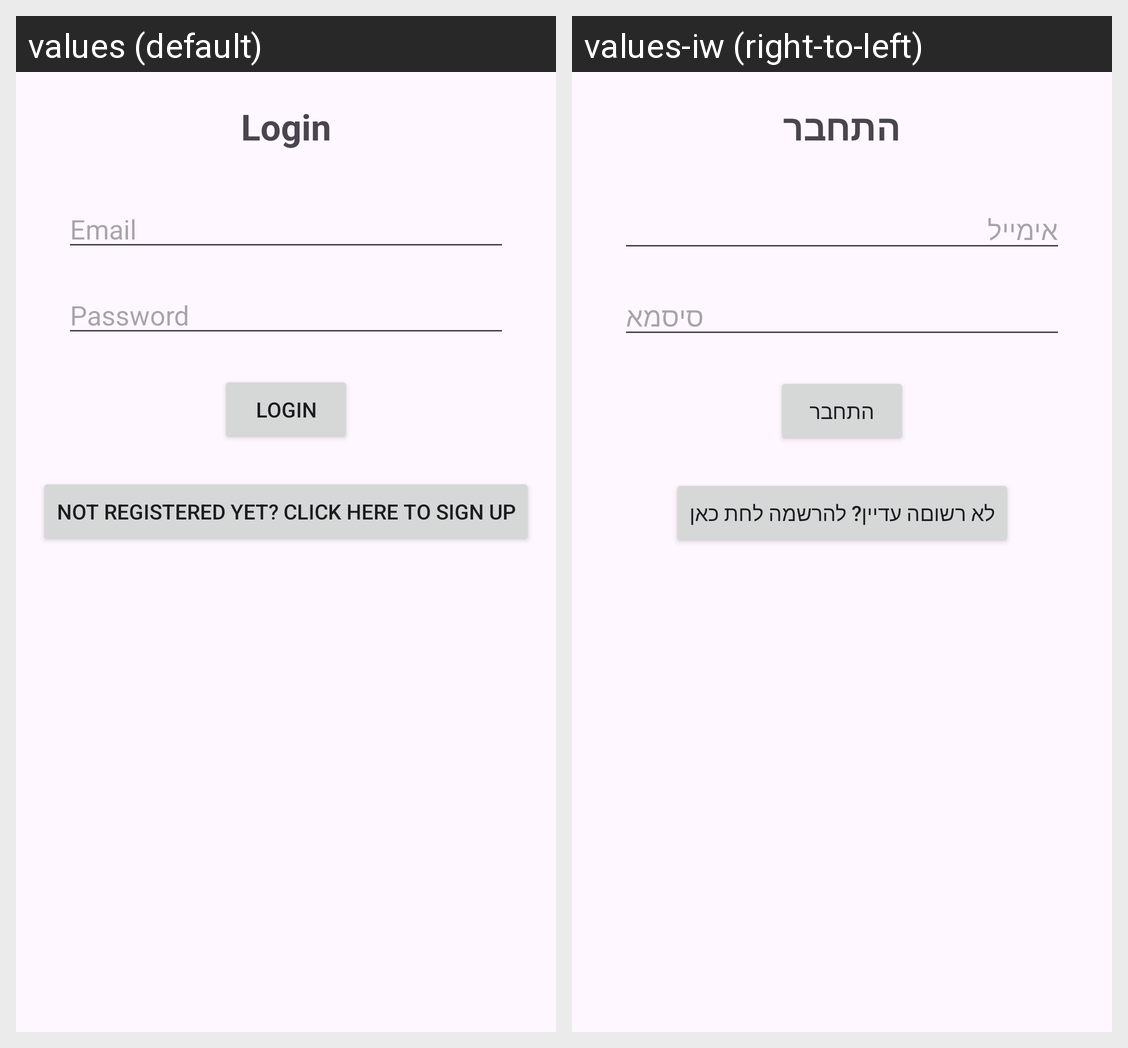

The Android screen above is rendered under two locales of the same app. Produce the string resources it draws, with the default and per-locale values.
Android screen res/layout/activity_login.xml rendered under 2 locales, left to right: values (default), values-iw (right-to-left). Device: Nexus 5 (rendered at 1080×1920; each locale shown at half size, 540×960, under a caption strip naming it); theme Theme.Player_finder.
Strings drawn on this screen, with the default value and each locale's value (text and hints the layout hard-codes, and strings that could not be matched under every locale, appear in the picture but are not listed):

login
  values: Login
  values-iw: התחבר

email
  values: Email
  values-iw: אימייל

password
  values: Password
  values-iw: סיסמא

go_to_register
  values: Not registered yet? click here to sign up
  values-iw: לא רשוםה עדיין? להרשמה לחת כאן
